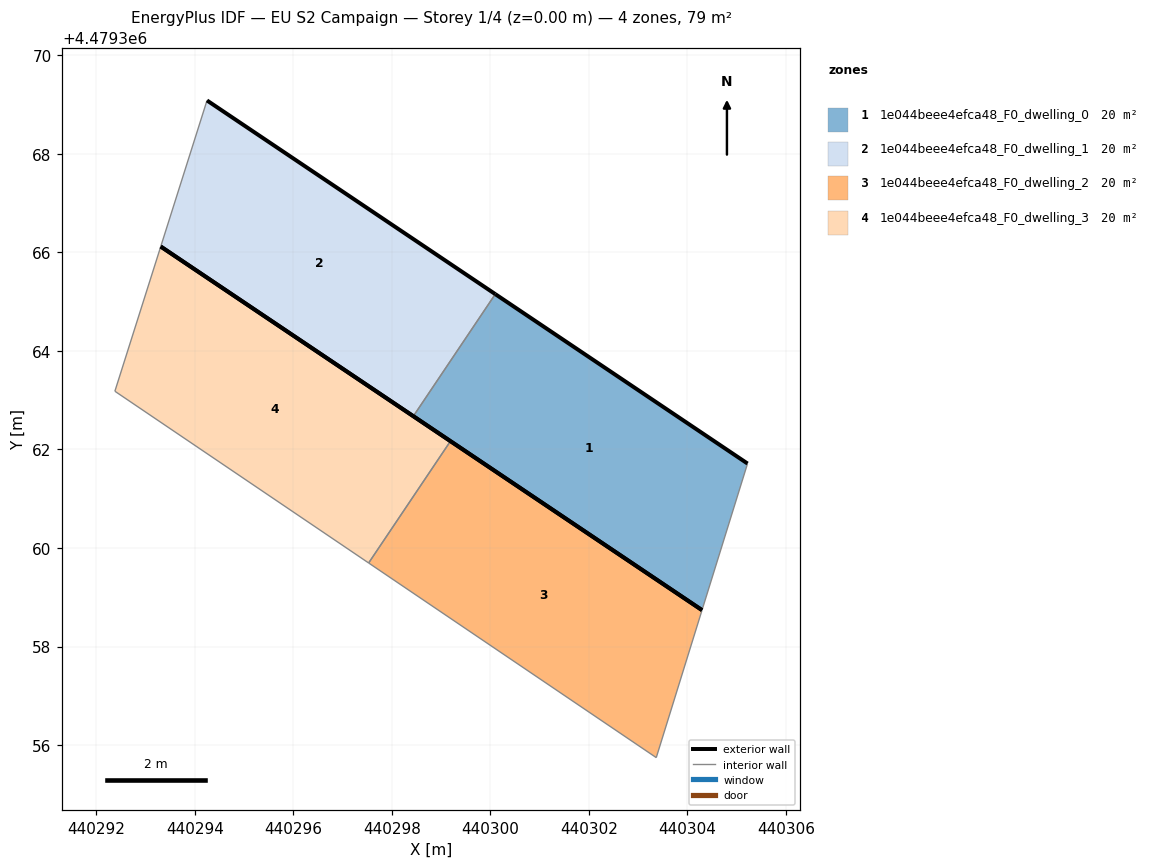
=== STOREY PLAN SPEC (per zone: floor XY polygon, exterior-wall plan segments, windows/doors) ===
zone 1: 1e044beee4efca48_F0_dwelling_0  (19.7 m²)
  floor: (440304.29, 4479358.74) (440305.22, 4479361.71) (440300.10, 4479365.15) (440298.43, 4479362.67)
  exterior wall: (440300.10, 4479365.15) – (440305.22, 4479361.71)  [6.2 m]
  exterior wall: (440304.29, 4479358.74) – (440298.43, 4479362.67)  [7.1 m]
  interior walls: 2
zone 2: 1e044beee4efca48_F0_dwelling_1  (19.7 m²)
  floor: (440298.43, 4479362.67) (440300.10, 4479365.15) (440294.25, 4479369.08) (440293.31, 4479366.12)
  exterior wall: (440294.25, 4479369.08) – (440300.10, 4479365.15)  [7.0 m]
  exterior wall: (440298.43, 4479362.67) – (440293.31, 4479366.12)  [6.2 m]
  interior walls: 2
zone 3: 1e044beee4efca48_F0_dwelling_2  (19.7 m²)
  floor: (440303.37, 4479355.75) (440304.29, 4479358.74) (440299.19, 4479362.17) (440297.53, 4479359.70)
  exterior wall: (440299.19, 4479362.17) – (440304.29, 4479358.74)  [6.2 m]
  interior walls: 3
zone 4: 1e044beee4efca48_F0_dwelling_3  (19.7 m²)
  floor: (440297.53, 4479359.70) (440299.19, 4479362.17) (440293.31, 4479366.12) (440292.38, 4479363.18)
  exterior wall: (440293.31, 4479366.12) – (440299.19, 4479362.17)  [7.1 m]
  interior walls: 3

=== DERIVED (storey summary) ===
Building: EU S2 Campaign
Storey: 1 of 4  (floor level z = 0.00 m)
Storey gross floor area: 79.0 m²
Zones on this storey: 4
  - 1e044beee4efca48_F0_dwelling_0: floor 19.7 m²; exterior wall 13.2 m (39.7 m²); WWR 0.0%
  - 1e044beee4efca48_F0_dwelling_1: floor 19.7 m²; exterior wall 13.2 m (39.7 m²); WWR 0.0%
  - 1e044beee4efca48_F0_dwelling_2: floor 19.7 m²; exterior wall 6.2 m (18.5 m²); WWR 0.0%
  - 1e044beee4efca48_F0_dwelling_3: floor 19.7 m²; exterior wall 7.1 m (21.3 m²); WWR 0.0%
Zone adjacency (shared interzone walls):
  - 1e044beee4efca48_F0_dwelling_0 ↔ 1e044beee4efca48_F0_dwelling_1
  - 1e044beee4efca48_F0_dwelling_2 ↔ 1e044beee4efca48_F0_dwelling_3